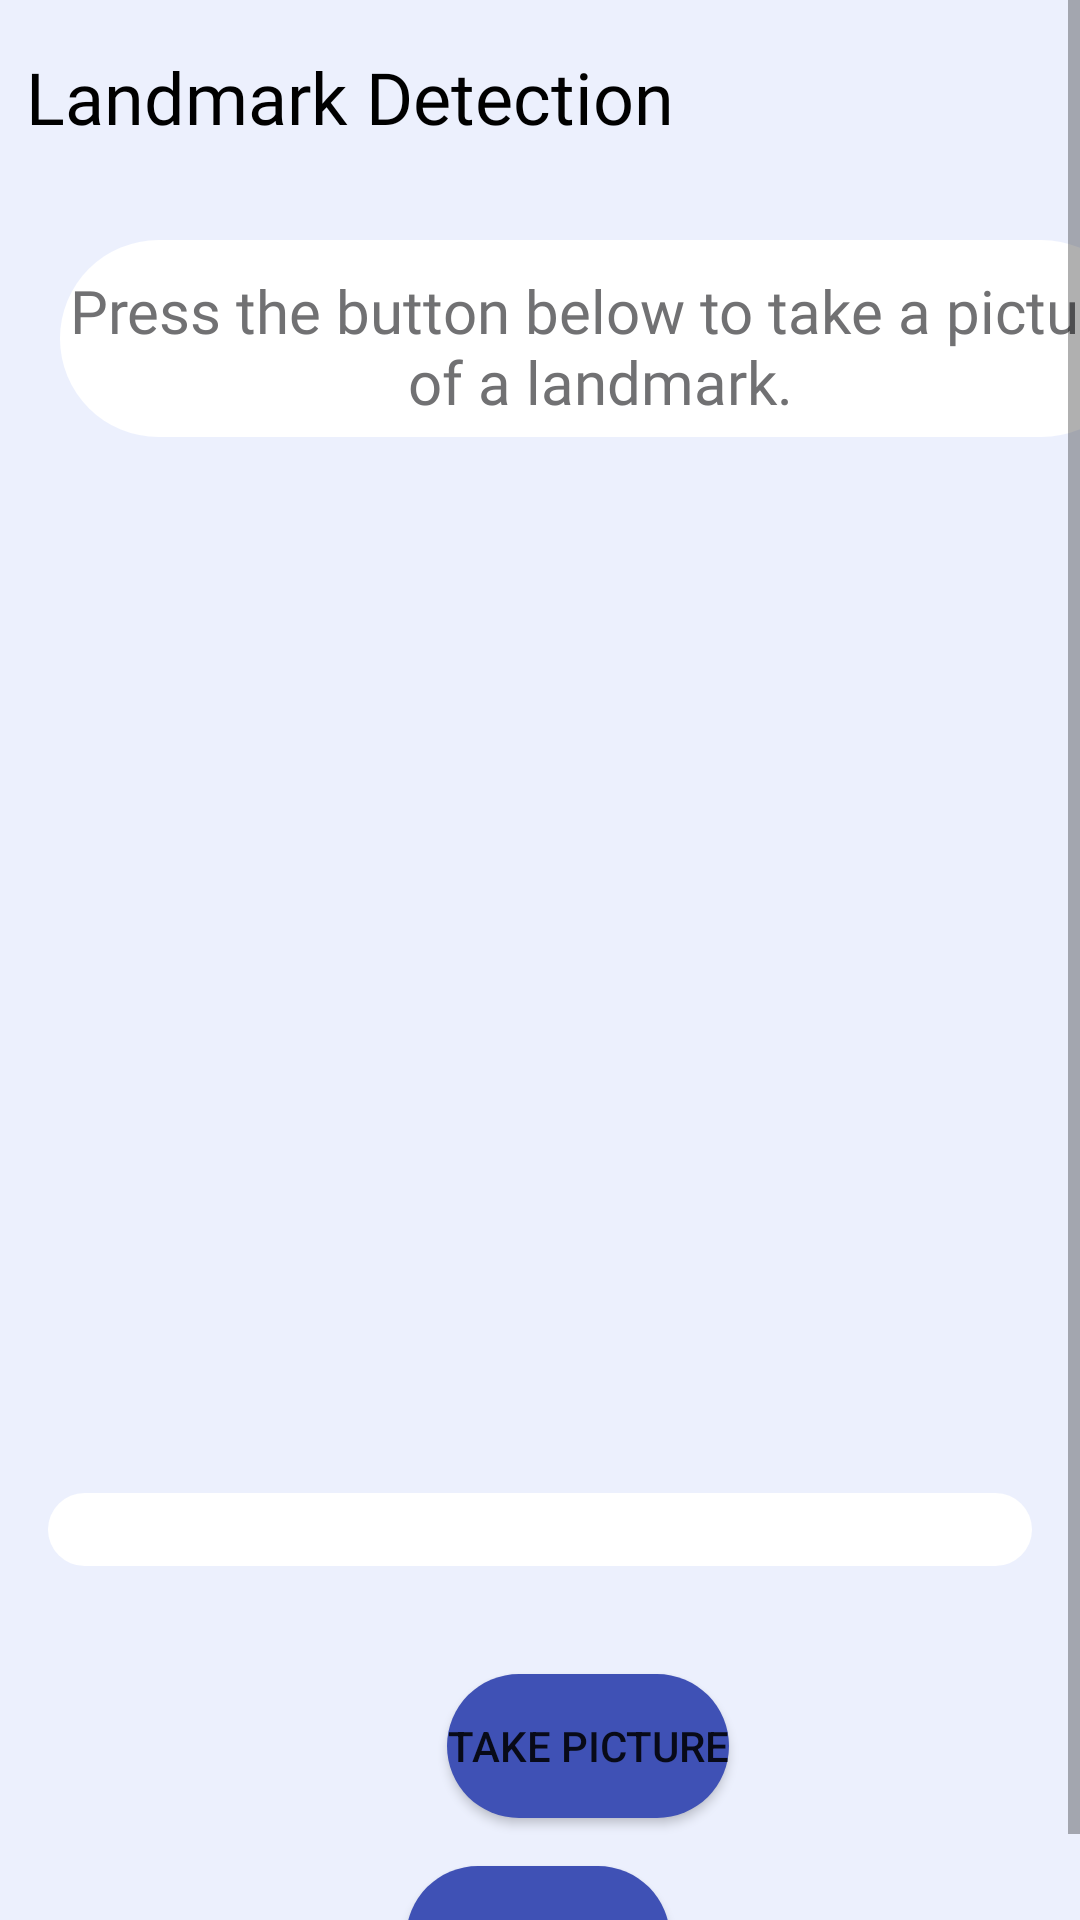

Android layout source for this screen:
<!-- AndroidManifest.xml: application theme Theme.Globe -->
<!-- res/layout/activity_landmarks.xml -->
<?xml version="1.0" encoding="utf-8"?>
<ScrollView xmlns:android="http://schemas.android.com/apk/res/android"
    xmlns:app="http://schemas.android.com/apk/res-auto"
    xmlns:tools="http://schemas.android.com/tools"
    android:layout_width="match_parent"
    android:layout_height="match_parent"
    android:background="#ECF0FD">

    <androidx.constraintlayout.widget.ConstraintLayout
        android:id="@+id/relativeLayout"
        android:layout_width="match_parent"
        android:layout_height="match_parent"
        android:background="#ECF0FD"
        tools:context=".Landmarks">

        <TextView
            android:id="@+id/textView14"
            android:layout_width="307dp"
            android:layout_height="36dp"
            android:layout_alignParentEnd="true"
            android:layout_alignParentBottom="true"
            android:layout_marginTop="16dp"
            android:fontFamily="@font/amiko_semibold"
            android:text="@string/landmarks_recognition"
            android:textAlignment="viewStart"
            android:textColor="@color/black"
            android:textSize="24sp"
            app:layout_constraintEnd_toEndOf="parent"
            app:layout_constraintHorizontal_bias="0.166"
            app:layout_constraintStart_toStartOf="parent"
            app:layout_constraintTop_toTopOf="parent" />

        <RelativeLayout
            android:id="@+id/relativeLayout4"
            android:layout_width="wrap_content"
            android:layout_height="wrap_content"
            android:layout_marginStart="20dp"
            android:layout_marginTop="28dp"
            android:background="@drawable/round_bg"
            android:backgroundTint="#FFFFFFFF"
            app:layout_constraintEnd_toEndOf="parent"
            app:layout_constraintHorizontal_bias="0.0"
            app:layout_constraintStart_toStartOf="parent"
            app:layout_constraintTop_toBottomOf="@+id/textView14">

            <TextView
                android:id="@+id/textView15"
                android:layout_width="370dp"
                android:layout_height="match_parent"
                android:layout_marginTop="10dp"
                android:layout_marginBottom="5dp"
                android:fontFamily="@font/amiko_semibold"
                android:text="@string/take_landmark_picture"
                android:textAlignment="center"
                android:textColor="#717173"
                android:textSize="20sp" />
        </RelativeLayout>

        <ProgressBar
            android:id="@+id/imageProgress"
            style="@style/Widget.AppCompat.ProgressBar.Horizontal"
            android:layout_width="wrap_content"
            android:layout_height="wrap_content"
            android:layout_marginTop="16dp"
            android:indeterminate="true"
            android:visibility="invisible"
            app:layout_constraintEnd_toEndOf="parent"
            app:layout_constraintHorizontal_bias="0.498"
            app:layout_constraintStart_toStartOf="parent"
            app:layout_constraintTop_toBottomOf="@+id/visionAPIData"
            tools:visibility="visible" />

        <TextView
            android:id="@+id/visionAPIData"
            android:layout_width="match_parent"
            android:layout_height="match_parent"
            android:layout_marginStart="16dp"
            android:layout_marginTop="12dp"
            android:layout_marginEnd="16dp"
            android:background="@drawable/round_bg"
            android:backgroundTint="#FFFFFFFF"
            android:textSize="18dp"
            app:layout_constraintEnd_toEndOf="parent"
            app:layout_constraintHorizontal_bias="0.0"
            app:layout_constraintStart_toStartOf="parent"
            app:layout_constraintTop_toBottomOf="@+id/imageView" />

        <Button
            android:id="@+id/takePicture"
            android:layout_width="wrap_content"
            android:layout_height="wrap_content"
            android:layout_marginStart="138dp"
            android:layout_marginTop="4dp"
            android:layout_marginEnd="76dp"
            android:background="@drawable/round_bg"
            android:text="@string/take_picture"
            app:layout_constraintEnd_toEndOf="@+id/imageView"
            app:layout_constraintStart_toStartOf="parent"
            app:layout_constraintTop_toBottomOf="@+id/imageProgress" />

        <Button
            android:id="@+id/results"
            android:layout_width="wrap_content"
            android:layout_height="wrap_content"
            android:layout_marginTop="16dp"
            android:background="@drawable/round_bg"
            android:onClick="moreInfo"
            android:text="@string/more_info"
            app:layout_constraintEnd_toEndOf="parent"
            app:layout_constraintHorizontal_bias="0.498"
            app:layout_constraintStart_toStartOf="parent"
            app:layout_constraintTop_toBottomOf="@+id/takePicture" />

        <ImageView
            android:id="@+id/imageView"
            android:layout_width="300dp"
            android:layout_height="300dp"
            app:layout_constraintBottom_toBottomOf="parent"
            app:layout_constraintEnd_toEndOf="parent"
            app:layout_constraintHorizontal_bias="0.495"
            app:layout_constraintLeft_toLeftOf="parent"
            app:layout_constraintRight_toRightOf="parent"
            app:layout_constraintStart_toStartOf="parent"
            app:layout_constraintTop_toBottomOf="@+id/relativeLayout4"
            app:layout_constraintVertical_bias="0.178" />

    </androidx.constraintlayout.widget.ConstraintLayout>
</ScrollView>
<!-- resources referenced by this layout -->
<resources>
  <color name="black">#FF000000</color>
  <!-- drawable round_bg (drawable) -->
  <?xml version="1.0" encoding="utf-8"?>
  <shape xmlns:android="http://schemas.android.com/apk/res/android">
      <solid android:color="#3F51B5"/>
      <corners android:radius="100dp"/>
  </shape>
  <string name="landmarks_recognition">Landmark Detection</string>
  <string name="more_info">More info</string>
  <string name="take_landmark_picture">Press the button below to take a picture of a landmark.</string>
  <string name="take_picture">Take Picture</string>
  <style name="Theme.Globe" parent="Theme.MaterialComponents.DayNight.DarkActionBar">
          
          <item name="colorPrimary">@color/blue_500</item>
          <item name="colorPrimaryVariant">@color/purple_700</item>
          <item name="colorOnPrimary">@color/white</item>
          
          <item name="colorSecondary">@color/teal_200</item>
          <item name="colorSecondaryVariant">@color/teal_700</item>
          <item name="colorOnSecondary">@color/black</item>
          
          <item name="android:statusBarColor">#00000000</item>
          
          <item name="android:windowContentTransitions">true</item>
      </style>
  <color name="blue_500">#015BD1</color>
  <color name="purple_700">#FF3700B3</color>
  <color name="white">#FFFFFFFF</color>
  <color name="teal_200">#FF03DAC5</color>
  <color name="teal_700">#FF018786</color>
</resources>
